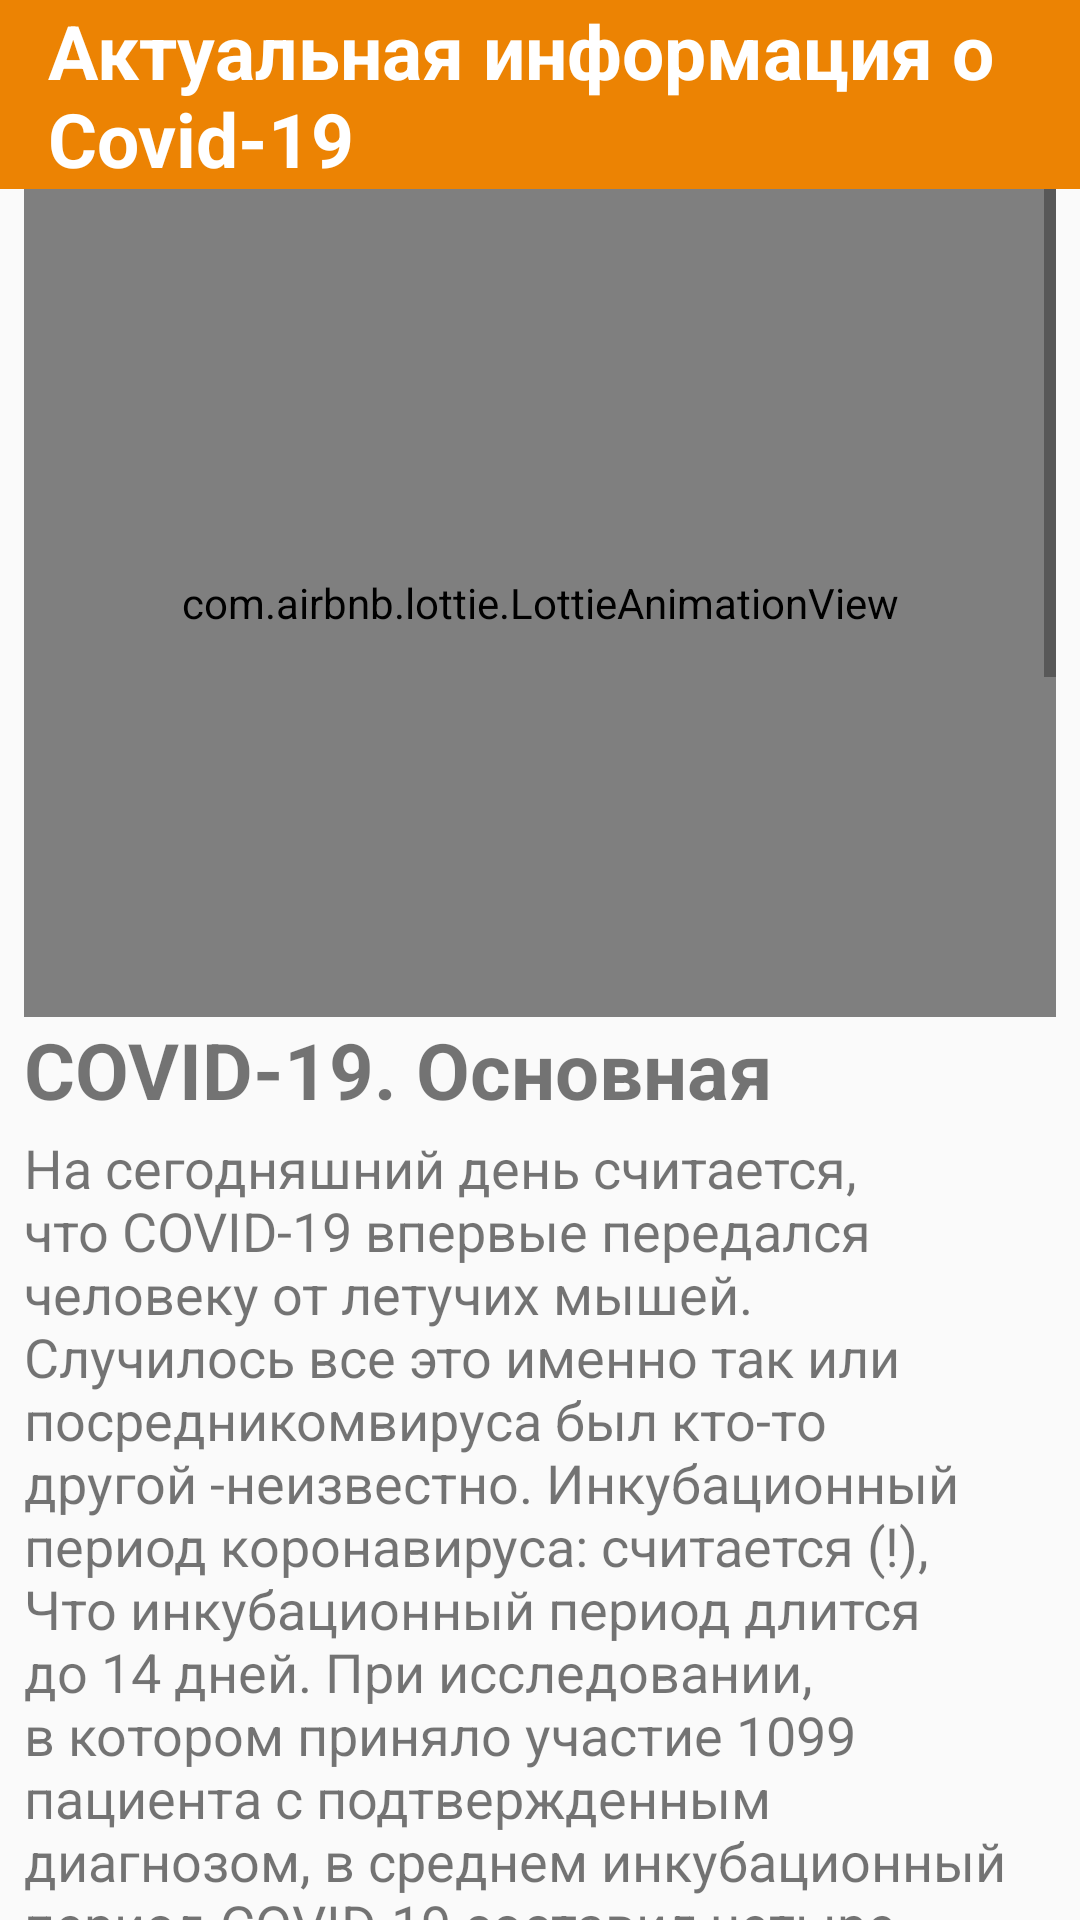

Here is an Android app screen rendered from its layout file. Give the layout XML and the strings, colors and styles it references.
<!-- AndroidManifest.xml: application theme Theme.CovidDI -->
<!-- res/layout/info_activity1.xml -->
<?xml version="1.0" encoding="utf-8"?>
<LinearLayout xmlns:android="http://schemas.android.com/apk/res/android"
    xmlns:app="http://schemas.android.com/apk/res-auto"
    android:orientation="vertical"
    android:layout_width="match_parent"
    android:layout_height="match_parent">
    <androidx.appcompat.widget.Toolbar
        android:id="@+id/toolbar"
        android:layout_width="match_parent"
        android:layout_height="wrap_content"
        android:background="@color/colorPrimary"
        android:minHeight="?attr/actionBarSize"
        android:theme="?attr/actionBarTheme">
        <TextView
            android:id="@+id/textView16"
            android:layout_width="match_parent"
            android:layout_height="wrap_content"
            android:textColor="@color/white"
            android:textSize="25sp"
            android:textStyle="bold"
            android:text="@string/Info_name" />
    </androidx.appcompat.widget.Toolbar>
    <ScrollView
        android:id="@+id/scroll"
        android:layout_width="wrap_content"
        android:layout_height="match_parent"
        android:layout_marginRight="8dp"
        android:layout_marginLeft="8dp">

        <LinearLayout
            android:layout_width="match_parent"
            android:layout_height="match_parent"

            android:orientation="vertical">

            <com.airbnb.lottie.LottieAnimationView
                android:layout_width="match_parent"
                android:layout_height="276dp"
                app:lottie_loop="true"
                app:lottie_fileName="virus.json"
                app:lottie_autoPlay="true"
                />

            <TextView
                android:id="@+id/textView6"
                android:gravity="left"
                android:layout_width="match_parent"
                android:layout_height="38dp"
                android:text="@string/Obz_sved"
                android:textSize="26sp"
                android:textStyle="bold" />

            <TextView
                android:id="@+id/textView7"
                android:layout_width="match_parent"
                android:layout_height="match_parent"
                android:layout_marginBottom="12dp"
                android:gravity="left"
                android:text="@string/info_obz"
                android:textSize="18sp" />

            <TextView
                android:id="@+id/textView9"
                android:layout_width="match_parent"
                android:layout_height="38dp"
                android:gravity="left"
                android:text="@string/Way"
                android:textSize="26sp"
                android:textStyle="bold" />

            <TextView
                android:id="@+id/textView8"
                android:layout_width="match_parent"
                android:layout_height="match_parent"
                android:layout_marginBottom="10dp"
                android:gravity="left"
                android:text="@string/Simp"
                android:textSize="18sp" />

            <TextView
                android:id="@+id/textView10"
                android:gravity="left"
                android:layout_width="match_parent"
                android:layout_height="38dp"
                android:text="@string/Simpom"
                android:textSize="26sp"
                android:textStyle="bold"/>

            <TextView
                android:id="@+id/textView11"
                android:layout_width="match_parent"
                android:layout_height="wrap_content"
                android:layout_marginBottom="4dp"
                android:gravity="left"
                android:text="@string/Simpom2"
                android:textSize="18sp" />

            <com.airbnb.lottie.LottieAnimationView
                android:layout_width="match_parent"
                android:layout_height="276dp"
                app:lottie_loop="true"
                app:lottie_fileName="covid_phones.json"
                app:lottie_autoPlay="true"
                />



        </LinearLayout>

    </ScrollView>
</LinearLayout>
<!-- resources referenced by this layout -->
<resources>
  <color name="colorPrimary">#ec8303  </color>
  <color name="white">#FFFFFFFF</color>
  <string name="Info_name">Актуальная информация о Covid-19</string>
  <string name="Obz_sved">COVID-19. Основная информация</string>
  <string name="Simp">
          На сегодняшний день мы не все знаем о
           пути передачи инфекции.
           Первоначально считалось, что первое заражение произошло на рынке морепродуктов в г.
           Ухань.
           Со временем путь передачи от человека к человеку подтвердился.
  Считается, что основной путь передачи коронавируса - контактный. Чихание больного или кашель,
          распространяет частицы слизи, содержащие вирус. Радиус
           распространяться от человека в пределах 2 метров. В этом радиусе может случиться
           прямое заражение. За пределами этого радиуса происходит заражение
           при контакте с загрязненной поверхностью. Здоровый человек, трогая
           инфицированную поверхность, заражается вирусом, в дальнейшем, при прикосновении
           к лицу руками он переносит вирус на слизистые оболочки и
           происходит заражение.
      </string>
  <string name="Simpom">Симптомы Covid-19</string>
  <string name="Simpom2">
     лихорадка в 99% случаев
       слабость, утомляемость в 70% случаев
       сухой кашель в 59% случаев
       потеря аппетита в 40% случаев
       мышечные боли в 35% случаев
       одышка в 31% случаев
       откашливание мокроты в 27% случаев
       Другие менее распространенные симптомы включают головную боль,
       боль в горле и ринорея (выделения из носа).
       Помимо респираторных симптомов, есть еще
       желудочно-кишечные симптомы, такие как тошнота и диарея.
  
      Как видите, самый частый симптом коронавирусной
       инфекции - это лихорадка. Но следует отметить, что высокая температура
       также не является гарантированным симптомом. Так, из 1099 пациентов, поступивших в больницу Ухани с
       COVID-19, температура выше 37,5 градусов наблюдалась только у 44% пациентов.</string>
  <string name="Way">Пути передачи Covid-19</string>
  <string name="info_obz">
          На сегодняшний день считается, что COVID-19 впервые передался
            человеку от летучих мышей. Случилось все это именно так или "посредником" вируса был кто-то другой
          -неизвестно.
  Инкубационный период коронавируса: считается (!), Что инкубационный период длится до 14 дней.
            При исследовании, в котором приняло участие 1099
            пациента с подтвержденным диагнозом, в среднем
            инкубационный период COVID-19 составил четыре дня.
  Исследование 181 пациента показало, что  в 2,5%
            случаев симптомы развиваются в течение 2,2 дней, а в 97,5% случаев
            - в течение 11,5 дней. Средний инкубационный период
            в этом исследовании составлял 5,1 дня.</string>
  <style name="Theme.CovidDI" parent="Theme.AppCompat.Light.NoActionBar">
          
          <item name="colorPrimary">@color/purple_500</item>
          
          <item name="colorOnPrimary">@color/white</item>
          
          <item name="colorSecondary">@color/teal_200</item>
          <item name="colorSecondaryVariant">@color/teal_700</item>
          <item name="colorOnSecondary">@color/white</item>
          
  
          <item name="android:statusBarColor" tools:targetApi="l">?attr/colorPrimaryVariant</item>
          
      </style>
  <color name="purple_500">#FF6200EE</color>
  <color name="teal_200">#80CBC4</color>
  <color name="teal_700">#8aa8c4</color>
</resources>
